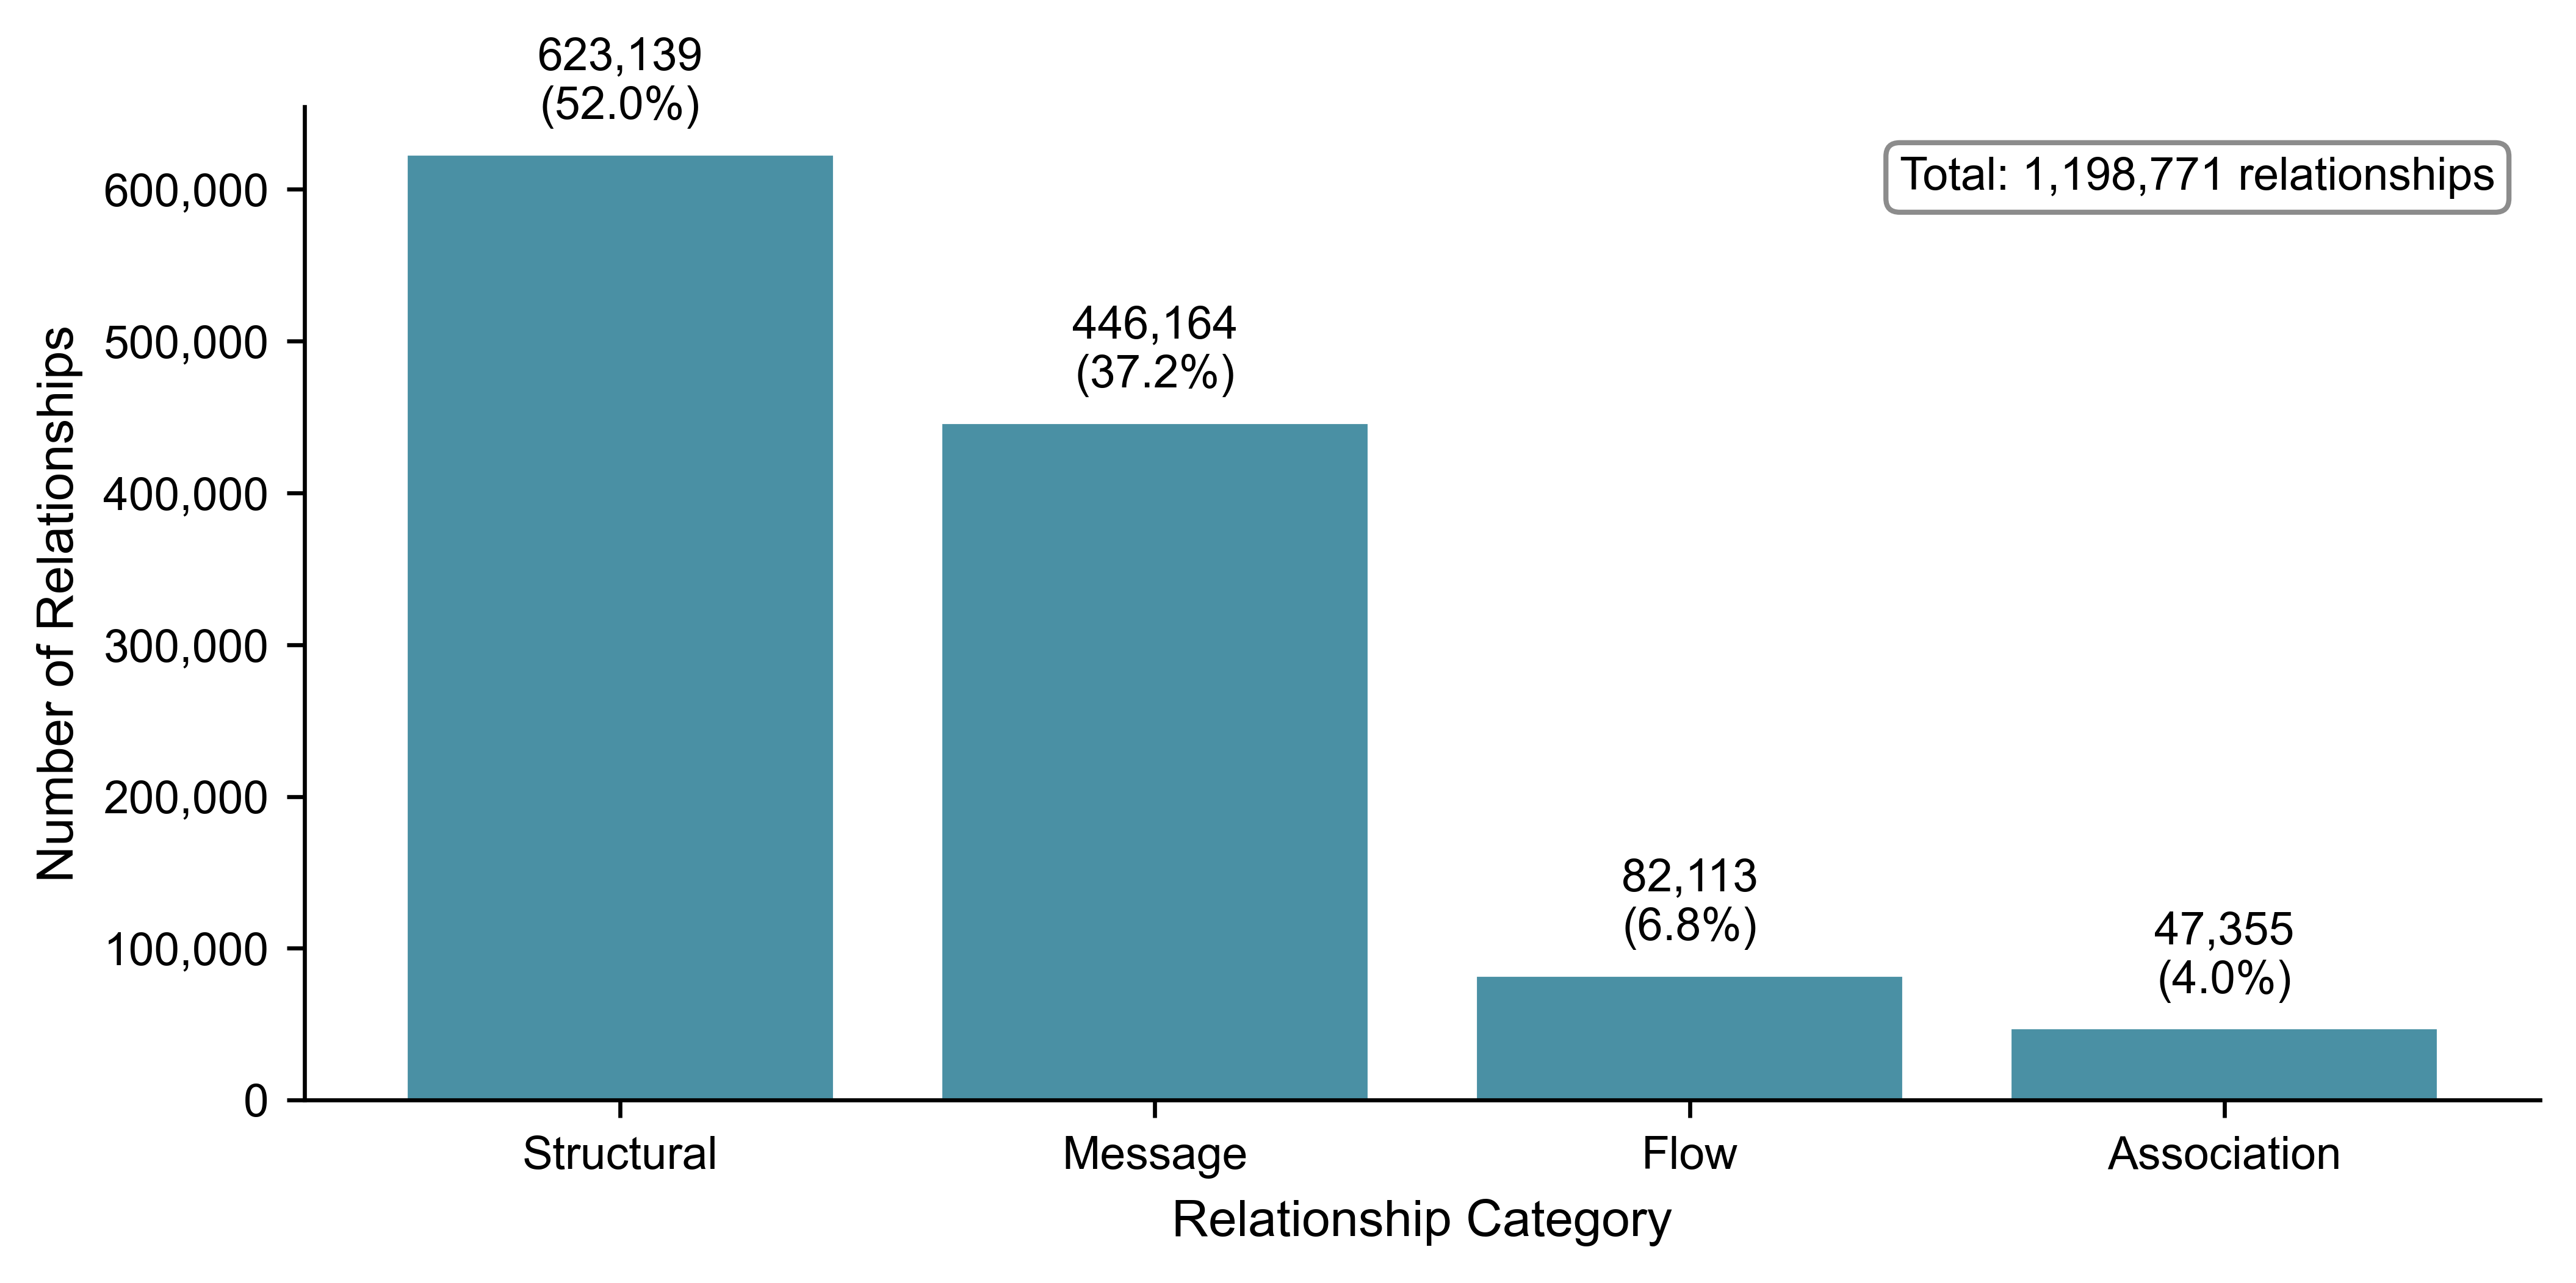

Write Python code to recreate this figure.
#!/usr/bin/env python3
"""
Figure 4: Relationship Category Distribution

Creates an MDPI-compliant bar chart showing the distribution of
relationship categories in PlantUML diagrams.
"""

import json
import matplotlib.pyplot as plt
import matplotlib.ticker as ticker
from pathlib import Path

# MDPI specifications
DPI = 600
FIGURE_WIDTH_MM = 180
FIGURE_WIDTH_INCHES = FIGURE_WIDTH_MM / 25.4
FIGURE_HEIGHT_INCHES = FIGURE_WIDTH_INCHES * 0.5  # Shorter for 4 bars
FONT_FAMILY = 'Arial'
MIN_FONT_SIZE = 8
BAR_COLOR = '#4A90A4'

# Paths
DATA_PATH = Path('/Users/vovapolischuk/indiehacker/projects/university/plantuml-data/relationship_counts.json')
OUTPUT_PATH = Path(__file__).parent / 'fig4_relationship_categories.png'


def load_data():
    """Load relationship category statistics from JSON."""
    with open(DATA_PATH, 'r') as f:
        data = json.load(f)

    rel_stats = data['statistics']['relationship_count_statistics']
    by_category = rel_stats['by_category']
    total_relationships = rel_stats['relationships_total']

    return by_category, total_relationships


def create_chart(by_category, total_relationships):
    """Create MDPI-compliant bar chart."""
    # Set up matplotlib with MDPI specs
    plt.rcParams.update({
        'font.family': FONT_FAMILY,
        'font.size': MIN_FONT_SIZE,
        'axes.labelsize': 10,
        'axes.titlesize': 10,
        'xtick.labelsize': 9,
        'ytick.labelsize': 9,
    })

    # Sort by count (descending)
    sorted_categories = sorted(by_category.items(), key=lambda x: x[1], reverse=True)

    labels = [c[0].title() for c in sorted_categories]  # Capitalize
    counts = [c[1] for c in sorted_categories]

    # Create figure
    fig, ax = plt.subplots(figsize=(FIGURE_WIDTH_INCHES, FIGURE_HEIGHT_INCHES))

    # Create vertical bars
    x_pos = range(len(labels))
    bars = ax.bar(x_pos, counts, color=BAR_COLOR, edgecolor='white', linewidth=0.5)

    # Add labels above bars (count + percentage)
    for bar, count in zip(bars, counts):
        percentage = (count / total_relationships) * 100
        label = f'{count:,}\n({percentage:.1f}%)'
        ax.annotate(label,
                    xy=(bar.get_x() + bar.get_width() / 2, bar.get_height()),
                    xytext=(0, 5),
                    textcoords='offset points',
                    ha='center', va='bottom',
                    fontsize=9)

    # Configure axes
    ax.set_xlabel('Relationship Category', fontsize=10)
    ax.set_ylabel('Number of Relationships', fontsize=10)
    ax.set_xticks(x_pos)
    ax.set_xticklabels(labels)

    # Format y-axis with thousands separator
    ax.yaxis.set_major_formatter(ticker.FuncFormatter(lambda x, p: f'{int(x):,}'))

    # Remove top and right spines
    ax.spines['top'].set_visible(False)
    ax.spines['right'].set_visible(False)

    # Add total annotation
    ax.annotate(f'Total: {total_relationships:,} relationships',
                xy=(0.98, 0.95),
                xycoords='axes fraction',
                ha='right', va='top',
                fontsize=9,
                bbox=dict(boxstyle='round,pad=0.3', facecolor='white',
                         edgecolor='gray', alpha=0.9))

    # Adjust layout
    plt.tight_layout()

    return fig


def main():
    """Main execution."""
    print("Loading data...")
    by_category, total_relationships = load_data()

    print(f"Relationship categories: {len(by_category)}")
    print(f"Total relationships: {total_relationships:,}")

    for cat, count in sorted(by_category.items(), key=lambda x: x[1], reverse=True):
        pct = (count / total_relationships) * 100
        print(f"  {cat}: {count:,} ({pct:.1f}%)")

    print("\nCreating chart...")
    fig = create_chart(by_category, total_relationships)

    print(f"Saving to {OUTPUT_PATH} at {DPI} DPI...")
    fig.savefig(OUTPUT_PATH, dpi=DPI, bbox_inches='tight',
                facecolor='white', edgecolor='none')
    plt.close(fig)

    print("Done!")

    # Verification
    if OUTPUT_PATH.exists():
        size_mb = OUTPUT_PATH.stat().st_size / (1024 * 1024)
        print(f"\nOutput file size: {size_mb:.2f} MB")


if __name__ == '__main__':
    main()
